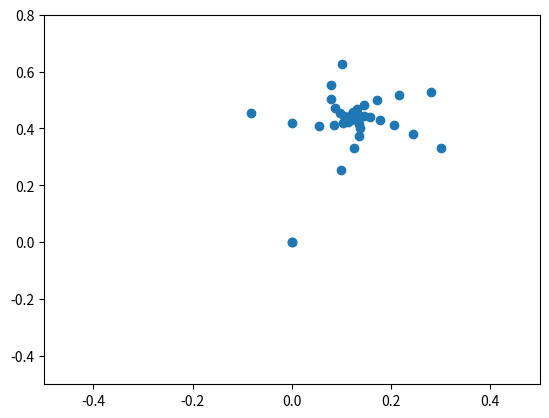

Write the Python code that produced this figure. (Note: this script raises an exception after producing the figure.)
import numpy as np
import matplotlib.pyplot as plt
from matplotlib.animation import FuncAnimation

fig, ax = plt.subplots()
line, = ax.plot([], [], 'o')
xdata, ydata = [], []
n = 100
x = np.zeros(n)
y = np.zeros(n)
C = 0.3
D = 0.33
for i in range(1, n, 1):
    x[i] = x[i-1]**2 - y[i-1]**2 + C
    y[i] = 2*x[i-1] * y[i-1] + D

def anim(i):
    xdata.append(x[i])
    ydata.append(y[i])
    line.set_data(xdata, ydata)
    return line,

plt.xlim(-0.5, 0.5)
plt.ylim(-0.5, 0.8)
anim = FuncAnimation(fig, anim, frames=500, interval=20)
anim.save('point.gif')
